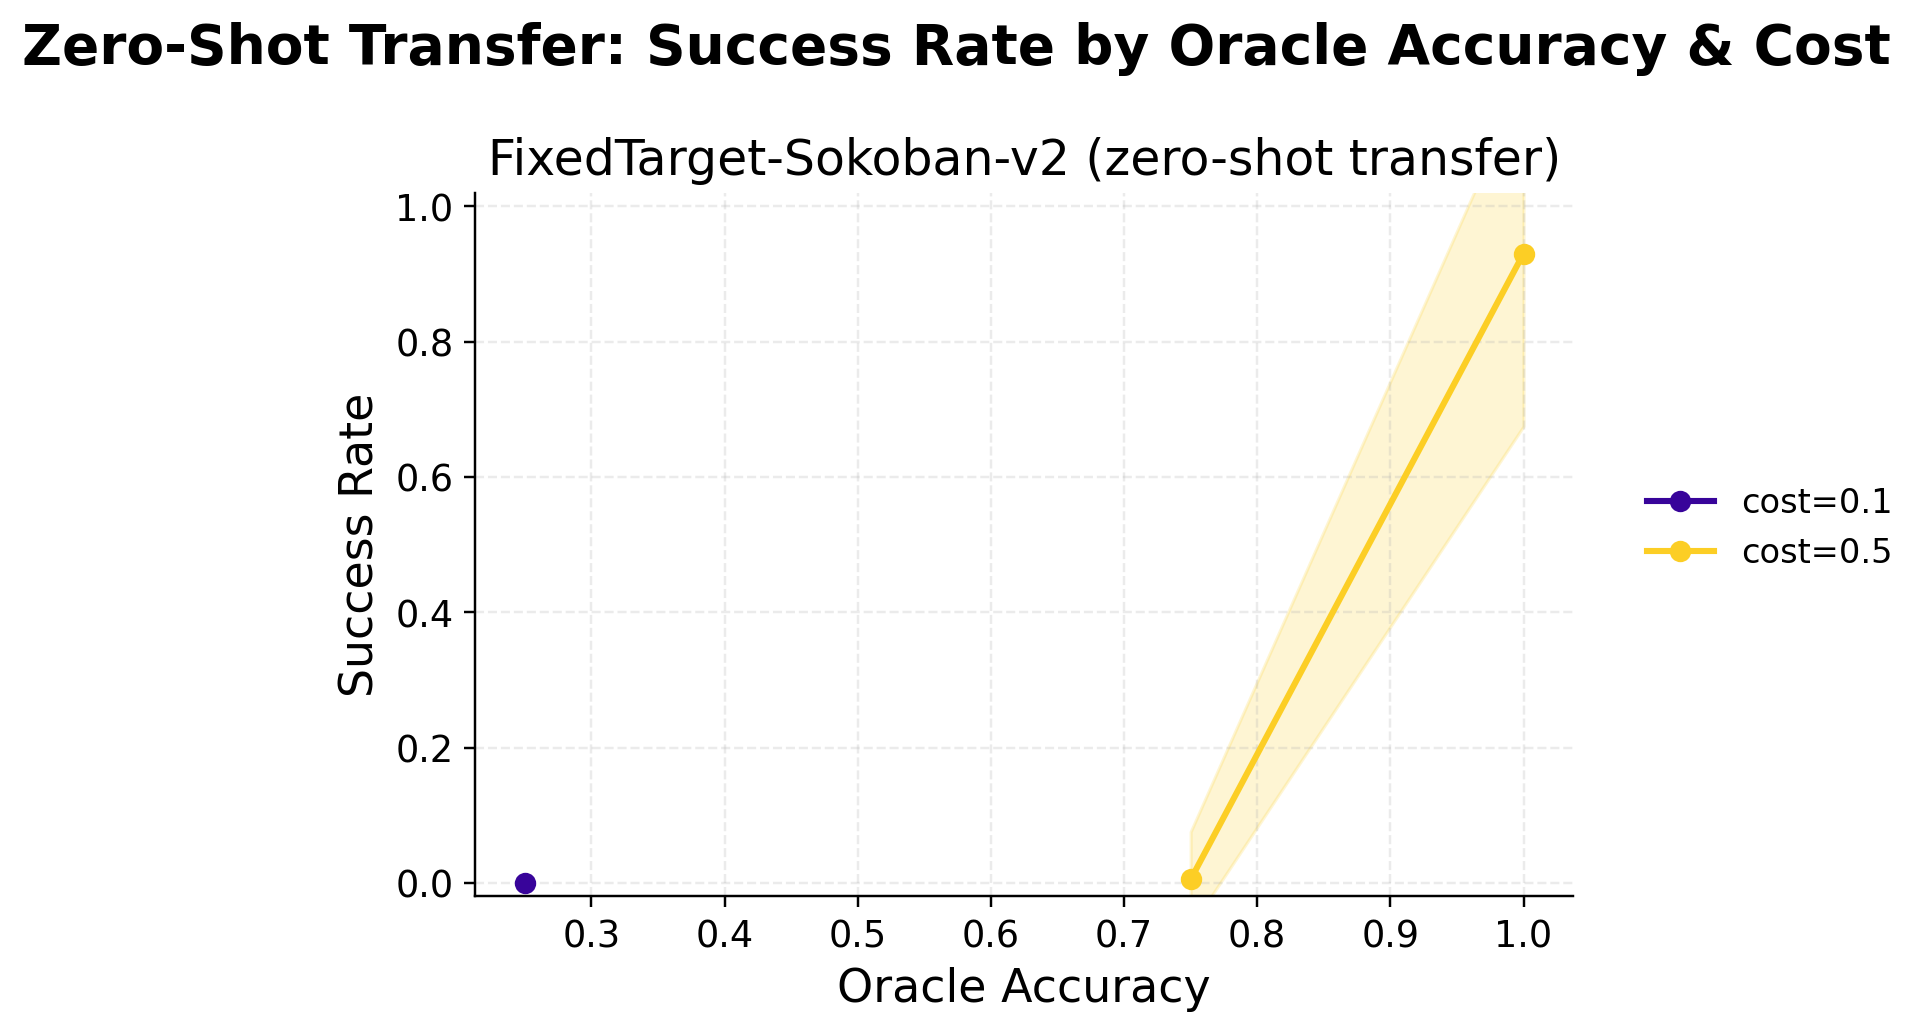

The data file committed next to this chart (first rows):
run_name, exp_name, seed, no_oracle, oracle_accuracy, oracle_cost, oracle_cost_final, total_timesteps, env_id, success_rate, success_std, oracle_usage_pct, queries_per_ep, queries_per_ep_std, n_episodes
20260528_000624__oracle_acc025_cost01_50…, oracle_acc025_cost01_500k, 1, False, 0.25, 0.1, , 500000, FixedTarget-Sokoban-v2, 0.0, 0.0, 56.09, 21.18, 18.59, 200
20260528_000624__oracle_acc075_cost05_50…, oracle_acc075_cost05_500k, 1, False, 0.75, 0.5, , 500000, FixedTarget-Sokoban-v2, 0.005, 0.07053, 25.01, 10.57, 13.02, 200
20260528_004947__oracle_acc100_cost05_50…, oracle_acc100_cost05_500k, 1, False, 1.0, 0.5, , 500000, FixedTarget-Sokoban-v2, 0.93, 0.2551, 94.98, 15.56, 6.884, 200
